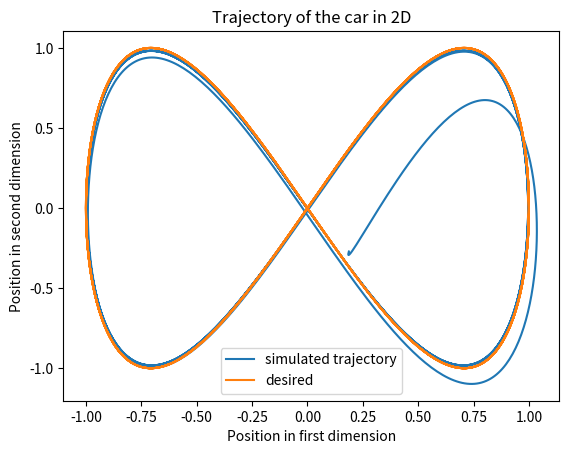
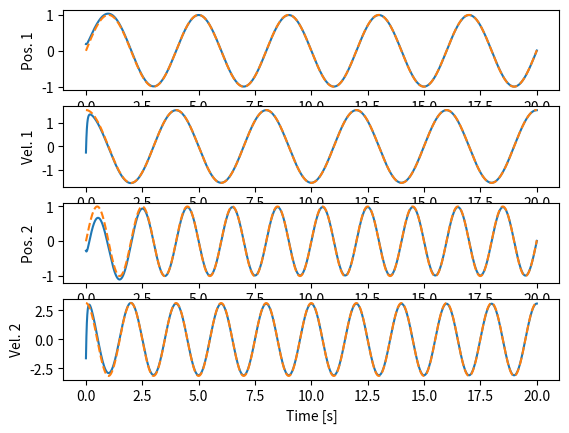
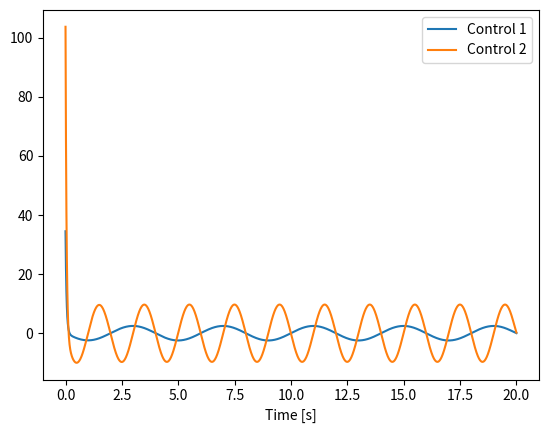

These charts were generated, in order, by the following Python code:
import numpy as np
import matplotlib.pyplot as plt 
import math

# hint: the two functions should work for states and control vectors of arbitrary dimensions (i.e. do not hard code 4 and 2!)
# you may want to test individual functions and the whole code first on your computer for easier debugging and to find appropriate gain matrices


def solve_LQR_trajectory(A, B, Q, R, x_bar, N):
    '''
    A, B, Q and R are the matrices defining the OC problem
    x_bar is the trajectory of desired states of size dim(x) x (N+1)
    N is the horizon length
    
    The function returns 1) a list of gains of length N and 2) a list of feedforward controls of length N
    '''
    K_gains = []
    k_feedforward = []
    Pn = []
    pn = []

    # x_bar = np.flip(x_bar, 0)
    Pn.append(Q)
    pn.append(np.matmul(-Q, x_bar[:,-1]))

    for i in range(N):
                
        # Linear feedback
        Kn1 = np.matmul(np.transpose(B), np.matmul(Pn[i], B)) + R
        Kn1_inv =  np.linalg.inv(Kn1)
        Kn2 = np.matmul(np.transpose(B), np.matmul(Pn[i], A))
        Kn = np.matmul(-Kn1_inv, Kn2)

        Pn1 = Q
        Pn2 = np.matmul(np.transpose(A), np.matmul(Pn[i], A))
        Pn3 = np.matmul(np.transpose(A), np.matmul(Pn[i], np.matmul(B, Kn)))
        P_n = Pn1 + Pn2 + Pn3

        K_gains.append(Kn)
        Pn.append(P_n)

        
        # Feedforward
        kn1 = np.matmul(np.transpose(B), np.matmul(Pn[i], B)) + R
        kn1_inv = np.linalg.inv(kn1)
        kn2 = np.matmul(np.transpose(B), pn[i])
        kn = np.matmul(-kn1_inv, kn2)

        # T = (N-i)*0.01

        qn = np.matmul(-Q, x_bar[:,N-i-1])
        
        pn1 = qn
        pn2 = np.matmul(np.transpose(A), pn[i])
        pn3 = np.matmul(np.transpose(A), np.matmul(Pn[i], np.matmul(B, kn)))
        p_n = pn1 + pn2 + pn3


        # x_bar_1 = np.array([np.sin(0.5*np.pi*T), 
        #                     0.5*np.pi*np.cos(0.5*np.pi*T),
        #                      np.sin(2*0.5*np.pi*T), 
        #                      2*0.5*np.pi*np.cos(2*0.5*np.pi*T)])
        # x_bar[:,i+1] = x_bar_1
        
        k_feedforward.append(kn)
        pn.append(p_n)

    # x_bar = np.flip(x_bar, 1)
    K_gains.reverse()
    k_feedforward.reverse()
    return K_gains, k_feedforward
    
def simulate_dynamics(A, B, K_gains, k_feedforward, x0, N):
    '''
    A, B define the system dynamics
    K_gains is a list of feedback gains of length N
    k_feedforward is a list of feedforward controls of length N
    x0 is the initial state (array of dim (dim(state) x 1))
    
    The function returns 1) an array of states (dim(states) x N+1) and 2) an array of controls (dim(control) x N)
    '''
    x = np.zeros([A.shape[0], N+1])
    u = np.zeros([B.shape[1], N])
    x[:,0] = x0[:,0]

    for i in range(N):
        un = np.matmul(K_gains[i], x[:,i]) + k_feedforward[i]
        # print(un.shape)
        u[:,i] = un

        xn = x[:,i]
        xn1 = np.matmul(A, xn) + np.matmul(B,un)
        # print(xn1.shape)
        x[:,i+1]=xn1

    return x, u

# we generate a random initial state
x0 = np.random.uniform(-2.,.2,(4,1))

deltaT = 0.01

# we want a trajectory of 20 seconds
t = np.arange(0.,20.01, deltaT)
N = len(t)-1

omega = 0.5*np.pi

### WRITE CODE THAT SOLVES THE PROBLEM HERE ###
A = np.diag([1.0, 1.0, 1.0, 1.0])
A[0,1] = deltaT
A[2,-1] = deltaT

B = np.zeros([4,2])
B[1,0] = deltaT
B[-1,-1] = deltaT

B = np.zeros([4,2])
B[1,0] = deltaT
B[-1,-1] = deltaT

x_bar = np.zeros((A.shape[0], N+1))
# x_bar[:,0] = x0[:,0]

for i in range(N+1):
    T = 0.01*(i)
    x_bar_1 = np.array([np.sin(0.5*np.pi*T), 
                        0.5*np.pi*np.cos(0.5*np.pi*T),
                        np.sin(2*0.5*np.pi*T), 
                        2*0.5*np.pi*np.cos(2*0.5*np.pi*T)])
    x_bar[:,i] = x_bar_1

x_bar = x_bar.reshape(4,2002)

Q = 100*np.diag([1.0, 1.0, 1.0, 1.0])
R = 2*np.diag([0.1, 0.1])


K_gains, k_feedforward = solve_LQR_trajectory(A, B, Q, R, x_bar, N)
x, u = simulate_dynamics(A, B, K_gains, k_feedforward, x0, N)


#### ONCE THIS IS DONE WE PLOT THE RESULTS ####
plt.figure()
plt.plot(x[0,:], x[2,:], x_bar[0,:], x_bar[2,:])
plt.xlabel('Position in first dimension')
plt.ylabel('Position in second dimension')
plt.title('Trajectory of the car in 2D')
plt.legend(['simulated trajectory','desired'])

plt.figure()
names = ['Pos. 1', 'Vel. 1', 'Pos. 2', 'Vel. 2']
for i in range(4):
    plt.subplot(4,1,1+i)
    plt.plot(t,x[i,:], t, x_bar[i,:], '--')
    plt.ylabel(names[i])
plt.xlabel('Time [s]')
    
plt.figure()
plt.plot(t[:-1], u.T)
plt.legend(['Control 1', 'Control 2'])
plt.xlabel('Time [s]')

plt.show()